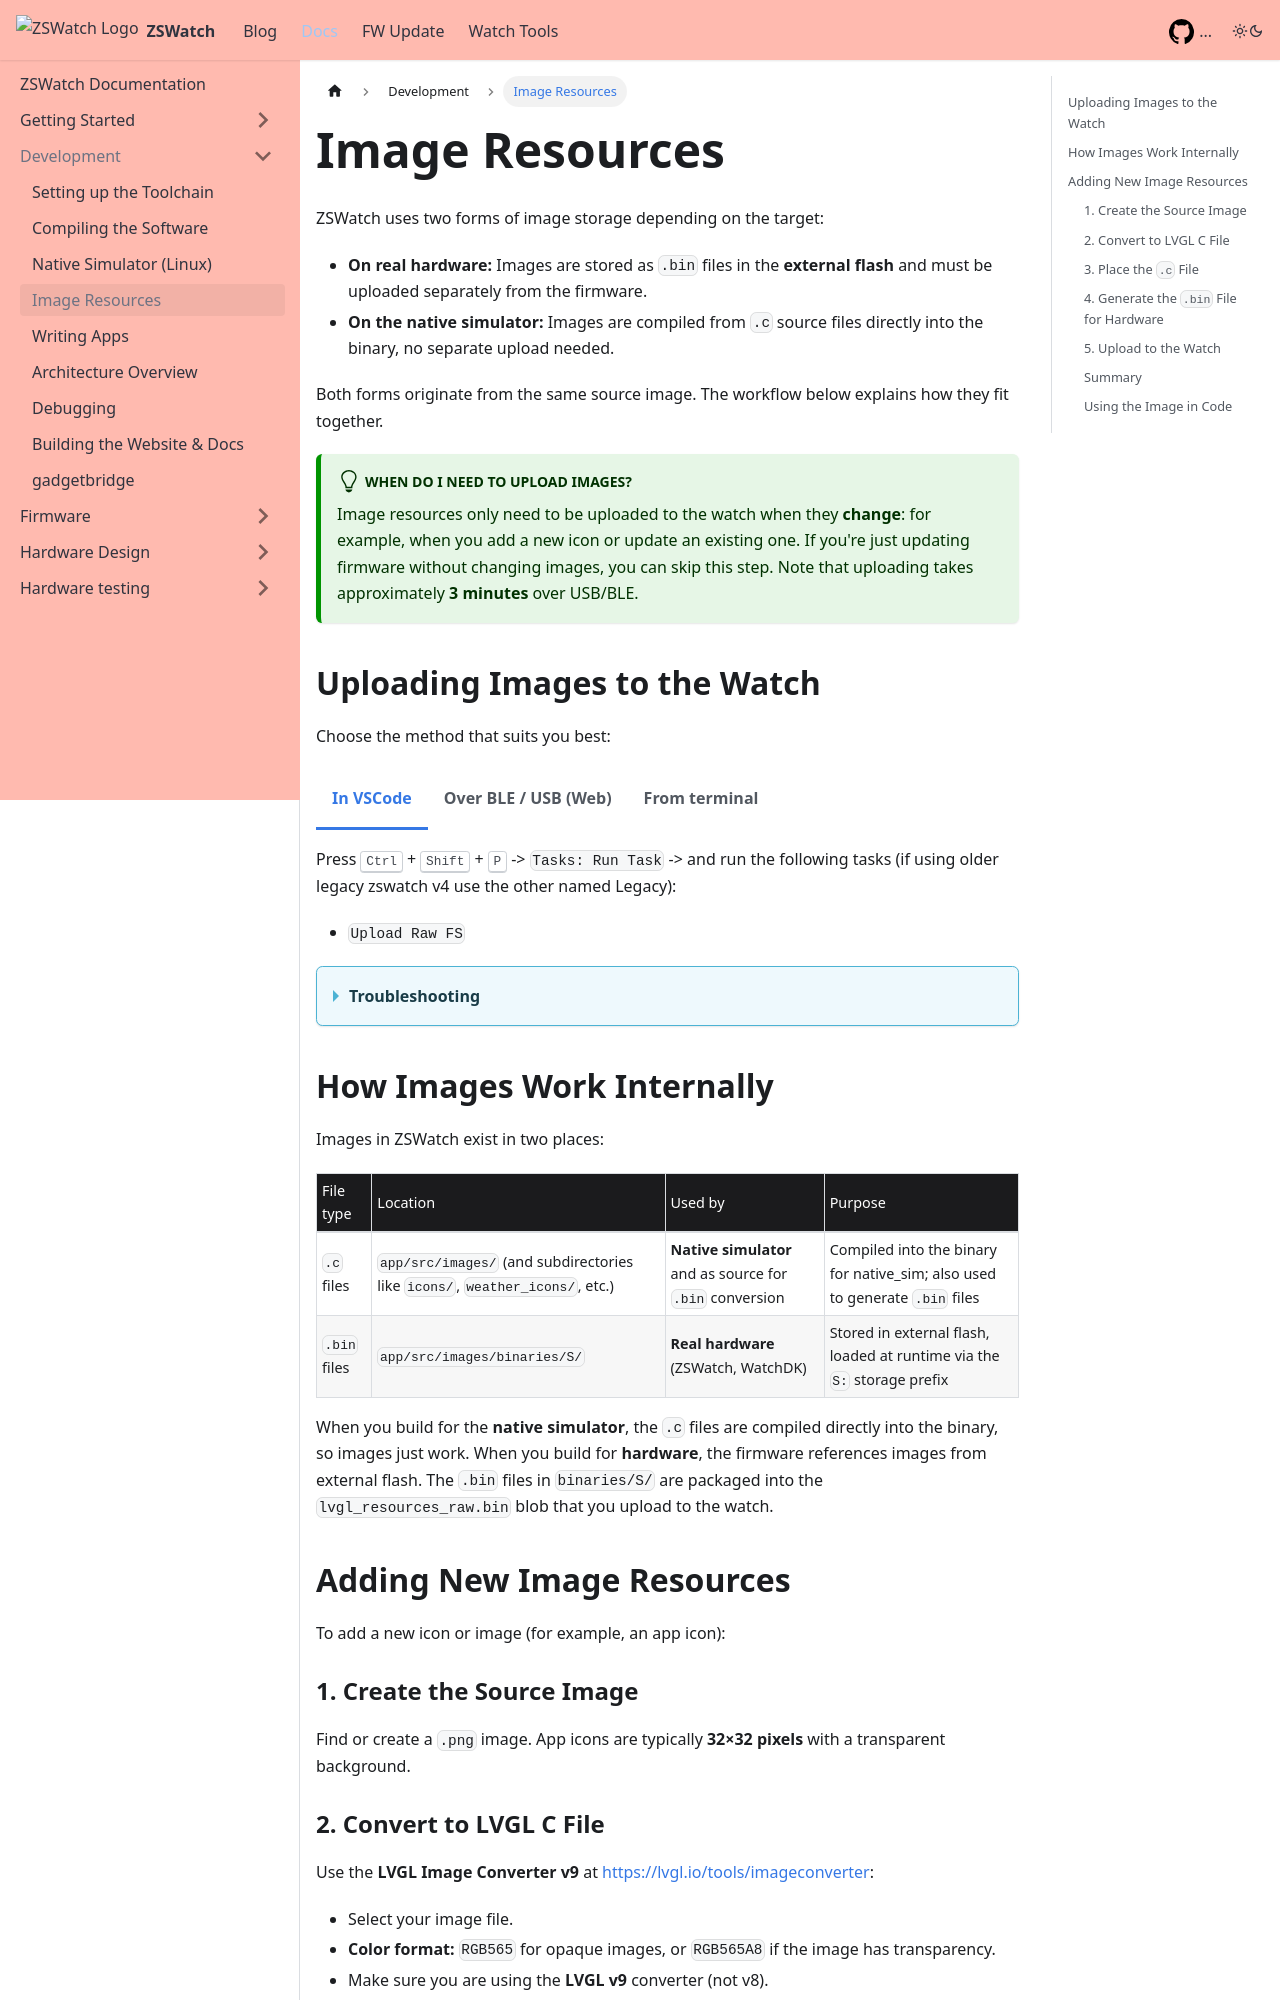

repository: ZSWatch/ZSWatch · page: docs/development/image_resources.html · generator: docusaurus

---
sidebar_position: 4
---

# Image Resources

ZSWatch uses two forms of image storage depending on the target:

- **On real hardware:** Images are stored as `.bin` files in the **external flash** and must be uploaded separately from the firmware.
- **On the native simulator:** Images are compiled from `.c` source files directly into the binary, no separate upload needed.

Both forms originate from the same source image. The workflow below explains how they fit together.

:::tip When do I need to upload images?
Image resources only need to be uploaded to the watch when they **change**: for example, when you add a new icon or update an existing one. If you're just updating firmware without changing images, you can skip this step. Note that uploading takes approximately **3 minutes** over USB/BLE.
:::
